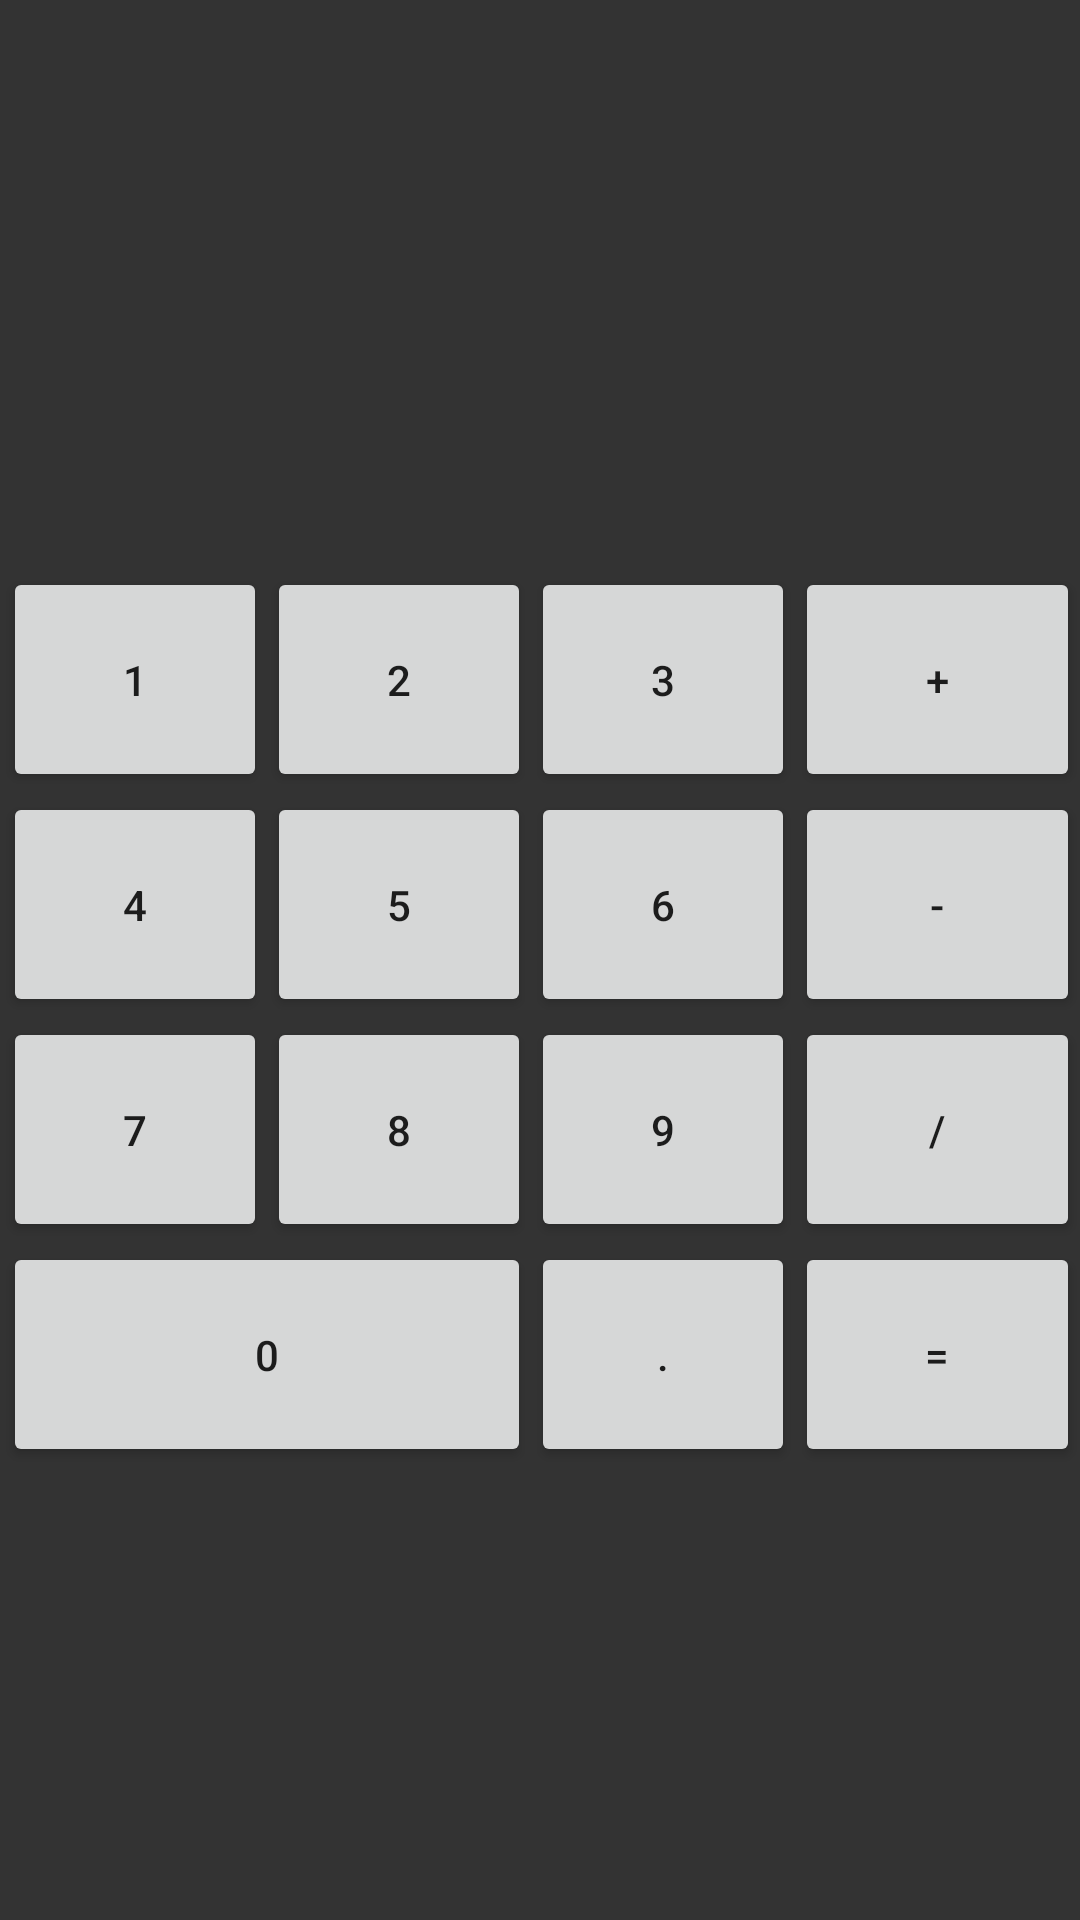

Here is an Android app screen rendered from its layout file. Give the layout XML and the strings, colors and styles it references.
<!-- AndroidManifest.xml: application theme AppTheme -->
<!-- res/layout/overlay.xml -->
<?xml version="1.0" encoding="utf-8"?>
<RelativeLayout xmlns:android="http://schemas.android.com/apk/res/android"
    android:layout_width="match_parent"
    android:layout_height="match_parent"
    android:background="#333333"
    >

    <Button
        android:id="@+id/button1"
        android:layout_width="wrap_content"
        android:layout_height="75dp"
        android:layout_alignParentStart="true"
        android:layout_alignParentTop="true"
        android:layout_marginStart="1dp"
        android:layout_marginTop="189dp"

        android:text="1" />

    <Button
        android:id="@+id/button2"
        android:layout_width="wrap_content"
        android:layout_height="75dp"
        android:layout_alignBottom="@+id/button1"
        android:layout_toEndOf="@+id/button1"
        android:text="2" />

    <Button
        android:id="@+id/button3"
        android:layout_width="wrap_content"
        android:layout_height="75dp"

        android:layout_alignBottom="@+id/button2"
        android:layout_toEndOf="@+id/button2"
        android:text="3" />

    <Button
        android:id="@+id/buttonPlus"
        android:layout_width="wrap_content"
        android:layout_height="75dp"

        android:layout_alignBottom="@+id/button3"
        android:layout_toEndOf="@+id/button3"
        android:layout_alignParentRight="true"
        android:text="+" />

    <Button
        android:id="@+id/button4"
        android:layout_width="wrap_content"
        android:layout_height="75dp"
        android:layout_alignParentStart="true"
        android:layout_marginStart="1dp"
        android:layout_below="@id/button1"
        android:text="4" />

    <Button
        android:id="@+id/button5"
        android:layout_width="wrap_content"
        android:layout_height="75dp"

        android:layout_alignBottom="@+id/button4"
        android:layout_toEndOf="@+id/button4"
        android:text="5" />

    <Button
        android:id="@+id/button6"
        android:layout_width="wrap_content"
        android:layout_height="75dp"

        android:layout_alignBottom="@+id/button5"
        android:layout_toEndOf="@+id/button5"
        android:text="6" />

    <Button
        android:id="@+id/buttonMinus"
        android:layout_width="wrap_content"
        android:layout_height="75dp"

        android:layout_alignBottom="@+id/button6"
        android:layout_toEndOf="@+id/button6"
        android:layout_alignParentRight="true"
        android:text="-" />

    <Button
        android:id="@+id/button7"
        android:layout_width="wrap_content"
        android:layout_height="75dp"
        android:layout_alignParentStart="true"
        android:layout_marginStart="1dp"
        android:layout_below="@id/button4"
        android:text="7" />

    <Button
        android:id="@+id/button8"
        android:layout_width="wrap_content"
        android:layout_height="75dp"

        android:layout_alignBottom="@+id/button7"
        android:layout_toEndOf="@+id/button7"
        android:text="8" />

    <Button
        android:id="@+id/button9"
        android:layout_width="wrap_content"
        android:layout_height="75dp"

        android:layout_alignBottom="@+id/button8"
        android:layout_toEndOf="@+id/button8"
        android:text="9" />

    <Button
        android:id="@+id/buttonDev"
        android:layout_width="wrap_content"
        android:layout_height="75dp"

        android:layout_alignBottom="@+id/button9"
        android:layout_toEndOf="@+id/button9"
        android:layout_alignParentRight="true"
        android:text="/" />

    <Button
        android:id="@+id/button0"
        android:layout_width="match_parent"
        android:layout_height="75dp"
        android:layout_alignParentStart="true"
        android:layout_below="@id/button7"
        android:layout_marginStart="1dp"
        android:layout_toStartOf="@+id/button9"
        android:text="0" />

    <Button
        android:id="@+id/buttonDec"
        android:layout_width="wrap_content"
        android:layout_height="75dp"

        android:layout_alignBottom="@+id/button0"
        android:layout_toEndOf="@+id/button0"
        android:text="." />

    <Button
        android:id="@+id/buttonEqual"
        android:layout_width="wrap_content"
        android:layout_height="75dp"

        android:layout_alignBottom="@+id/button0"
        android:layout_toRightOf="@id/buttonDec"
        android:layout_alignParentRight="true"
        android:text="=" />

    <TextView
        android:id="@+id/textView1"
        android:layout_width="wrap_content"
        android:layout_height="65dp"
        android:layout_alignParentEnd="true"
        android:layout_alignParentTop="true"
        android:layout_marginEnd="10dp"
        android:layout_marginTop="56dp"
        android:text=""
        android:textSize="50dp"
        android:textColor="#8fc951"
        />


</RelativeLayout>
<!-- resources referenced by this layout -->
<resources>
  <style name="AppTheme" parent="Theme.AppCompat.Light.DarkActionBar">
          
          <item name="colorPrimary">@color/colorPrimary</item>
          <item name="colorPrimaryDark">@color/colorPrimaryDark</item>
          <item name="colorAccent">@color/colorAccent</item>
      </style>
  <!-- not gathered from this repository: default colours our renderer supplied (Android Studio template values) -->
  <color name="colorPrimary">#FF6200EE</color>
  <color name="colorPrimaryDark">#FF3700B3</color>
  <color name="colorAccent">#FF03DAC5</color>
</resources>
